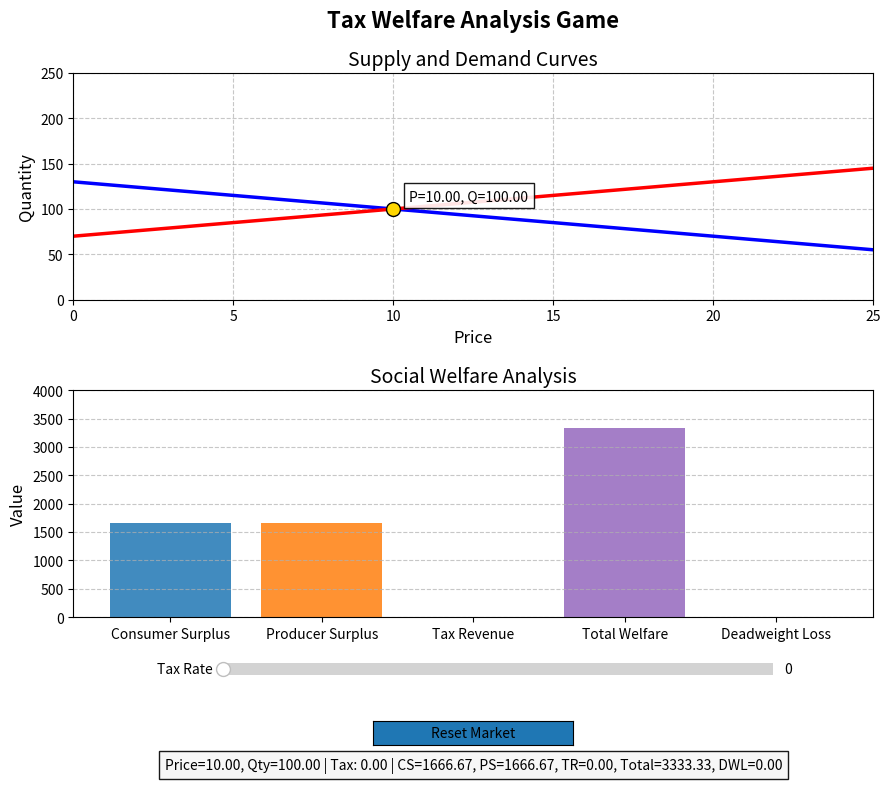

Reproduce this figure in Python.
import numpy as np
import matplotlib.pyplot as plt
from matplotlib.widgets import Slider, Button

class MarketSimulator:
    def __init__(self):
        # Market parameters
        self.base_demand = 100       # Base demand quantity
        self.base_supply = 100       # Base supply quantity
        self.demand_elasticity = -3.0  # Demand elasticity
        self.supply_elasticity = 3.0   # Supply elasticity
        self.tax_rate = 0.0          # Initial tax rate
        self.equilibrium_price = 10.0  # Initial equilibrium price
        self.equilibrium_quantity = 100 # Initial equilibrium quantity
        self.history = []             # History records
        
        # Calculate demand curve intercept (maximum willingness to pay)
        self.demand_intercept = self.equilibrium_price - self.base_demand / self.demand_elasticity
        
        # Calculate supply curve intercept (minimum acceptable price)
        self.supply_intercept = self.equilibrium_price - self.base_supply / self.supply_elasticity
        
    def demand_function(self, price):
        """Demand function calculation"""
        return self.base_demand + self.demand_elasticity * (price - self.equilibrium_price)
    
    def supply_function(self, price):
        """Supply function calculation"""
        return self.base_supply + self.supply_elasticity * (price - self.equilibrium_price)
    
    def find_equilibrium(self):
        """Find market equilibrium point"""
        # Iterative method to find equilibrium
        price = self.equilibrium_price
        for _ in range(100):
            demand = self.demand_function(price)
            # Supply considers after-tax price
            supply = self.supply_function(price - self.tax_rate)
            
            if abs(demand - supply) < 0.1:
                break
                
            # Adjust price
            if demand > supply:
                price *= 1.01  # Demand > supply, price increases
            else:
                price *= 0.99  # Supply > demand, price decreases
                
        quantity = min(demand, supply)
        return price, quantity
    
    def calculate_welfare(self, price, quantity):
        """Calculate social welfare (with deadweight loss)"""
        # 1. Calculate producer's actual price
        producer_price = price - self.tax_rate
        
        # 2. Calculate tax revenue
        tax_revenue = self.tax_rate * quantity
        
        # 3. Calculate consumer surplus
        consumer_surplus = 0.5 * (self.demand_intercept - price) * quantity
        
        # 4. Calculate producer surplus
        producer_surplus = 0.5 * (producer_price - self.supply_intercept) * quantity
        
        # 5. Calculate total welfare
        total_welfare = consumer_surplus + producer_surplus + tax_revenue
        
        # 6. Calculate deadweight loss
        # Get zero-tax equilibrium quantity
        zero_tax_price, zero_tax_quantity = self.find_zero_tax_equilibrium()
        deadweight_loss = 0.5 * self.tax_rate * (zero_tax_quantity - quantity)
        
        return consumer_surplus, producer_surplus, tax_revenue, total_welfare, deadweight_loss
    
    def find_zero_tax_equilibrium(self):
        """Find equilibrium with zero tax"""
        # Save current tax rate
        original_tax = self.tax_rate
        # Set tax rate to 0
        self.tax_rate = 0
        # Calculate equilibrium
        price, quantity = self.find_equilibrium()
        # Restore original tax rate
        self.tax_rate = original_tax
        return price, quantity

def create_interactive_game():
    """Create interactive game interface"""
    # Initialize simulator
    sim = MarketSimulator()
    
    # Create figure
    fig = plt.figure(figsize=(10, 8))
    fig.suptitle("Tax Welfare Analysis Game", fontsize=16, fontweight='bold')
    
    # Create two subplots (vertical arrangement)
    ax = plt.subplot(2, 1, 1)  # Top: Supply and demand curves
    ax2 = plt.subplot(2, 1, 2) # Bottom: Welfare analysis
    
    # Adjust layout
    plt.subplots_adjust(left=0.1, right=0.9, bottom=0.22, top=0.9, hspace=0.4)
    
    # Create price range
    prices = np.linspace(0, 25, 200)
    # Calculate demand curve
    demand = [sim.demand_function(p) for p in prices]
    # Calculate supply curve
    supply = [sim.supply_function(p) for p in prices]
    
    # Plot supply and demand curves
    demand_line, = ax.plot(prices, demand, 'b-', label='Demand Curve', linewidth=2.5)
    supply_line, = ax.plot(prices, supply, 'r-', label='Supply Curve', linewidth=2.5)
    
    # Calculate initial equilibrium
    eq_price, eq_quantity = sim.find_equilibrium()
    # Plot equilibrium point
    eq_point, = ax.plot(eq_price, eq_quantity, 'go', markersize=10, 
                       markerfacecolor='gold', markeredgecolor='black', 
                       label='Equilibrium')
    
    # Add concise equilibrium point label
    eq_label = ax.text(eq_price + 0.5, eq_quantity + 10, 
                      f"P={eq_price:.2f}, Q={eq_quantity:.2f}",
                      fontsize=10, bbox=dict(facecolor='white', alpha=0.9))
    
    # If tax exists, plot taxed supply curve
    if sim.tax_rate > 0:
        supply_tax = [sim.supply_function(p - sim.tax_rate) for p in prices]
        supply_tax_line, = ax.plot(prices, supply_tax, 'r--', label='Taxed Supply', 
                                  linewidth=2.0)
        ax.legend(loc='best', fontsize=9)
    
    # Set chart properties
    ax.set_title('Supply and Demand Curves', fontsize=14)
    ax.set_xlabel('Price', fontsize=12)
    ax.set_ylabel('Quantity', fontsize=12)
    ax.set_xlim(0, 25)
    ax.set_ylim(0, 250)
    ax.grid(True, linestyle='--', alpha=0.7)
    
    # Welfare analysis chart (without value labels)
    welfare_labels = ['Consumer Surplus', 'Producer Surplus', 'Tax Revenue', 'Total Welfare', 'Deadweight Loss']
    welfare_data = sim.calculate_welfare(eq_price, eq_quantity)
    colors = ['#1f77b4', '#ff7f0e', '#2ca02c', '#9467bd', '#d62728']
    welfare_bars = ax2.bar(welfare_labels, welfare_data, color=colors, alpha=0.85)
    ax2.set_title('Social Welfare Analysis', fontsize=14)
    ax2.set_ylabel('Value', fontsize=12)
    ax2.grid(True, linestyle='--', alpha=0.7, axis='y')
    
    # Set welfare labels
    ax2.tick_params(axis='x', rotation=0)
    
    # Add tax rate slider (range 0-10)
    tax_ax = plt.axes([0.25, 0.14, 0.55, 0.03])
    tax_slider = Slider(
        ax=tax_ax, label='Tax Rate', 
        valmin=0, valmax=10, valinit=sim.tax_rate,
        valstep=0.1, color='#2ca02c'
    )
    
    # Add reset button
    reset_ax = plt.axes([0.4, 0.06, 0.2, 0.03])
    reset_button = Button(reset_ax, 'Reset Market', color='#1f77b4')
    
    # Add status panel (shorter width)
    status_box = plt.axes([0.15, 0.01, 0.7, 0.05])  # Narrower status box
    status_box.set_axis_off()
    status_text = status_box.text(0.5, 0.5, '', fontsize=10, 
                                ha='center', va='center',
                                bbox=dict(facecolor='#f7f7f7', alpha=0.9))
    
    def update_status():
        """Update status text"""
        # Calculate welfare metrics
        cs, ps, tr, total, dwl = sim.calculate_welfare(eq_price, eq_quantity)
        
        # Create status message
        status = (
            f"Price={eq_price:.2f}, Qty={eq_quantity:.2f} | "
            f"Tax: {sim.tax_rate:.2f} | "
            f"CS={cs:.2f}, PS={ps:.2f}, TR={tr:.2f}, Total={total:.2f}, DWL={dwl:.2f}"
        )
        
        # Update text object
        status_text.set_text(status)
    
    def update(val):
        """Update charts"""
        nonlocal eq_price, eq_quantity
        
        # Update tax rate
        sim.tax_rate = tax_slider.val
        
        # Calculate new equilibrium
        eq_price, eq_quantity = sim.find_equilibrium()
        
        # Update supply and demand curves
        demand_line.set_ydata([sim.demand_function(p) for p in prices])
        supply_line.set_ydata([sim.supply_function(p) for p in prices])
        
        # Update equilibrium point and label
        eq_point.set_data([eq_price], [eq_quantity])
        eq_label.set_text(f"P={eq_price:.2f}, Q={eq_quantity:.2f}")
        eq_label.set_position((eq_price + 0.5, eq_quantity + 10))
        
        # Clear previous taxed supply curves
        for line in ax.lines[2:]:
            if line.get_label() == 'Taxed Supply':
                line.remove()
        
        # Replot taxed supply curve (if tax exists)
        if sim.tax_rate > 0:
            supply_tax = [sim.supply_function(p - sim.tax_rate) for p in prices]
            ax.plot(prices, supply_tax, 'r--', label='Taxed Supply', linewidth=2.0)
            ax.legend(loc='best', fontsize=9)
        
        # Update welfare chart
        welfare_data = sim.calculate_welfare(eq_price, eq_quantity)
        for i, bar in enumerate(welfare_bars):
            bar.set_height(welfare_data[i])
        
        # Adjust Y-axis range to fit new data
        max_value = max(welfare_data) * 1.2
        ax2.set_ylim(0, max_value)
        
        # Update status
        update_status()
        
        # Record history
        sim.history.append({
            'tax': sim.tax_rate,
            'price': eq_price,
            'quantity': eq_quantity,
            'welfare': welfare_data[3]
        })
        
        fig.canvas.draw_idle()
    
    def reset(event):
        """Reset market"""
        nonlocal sim
        sim = MarketSimulator()
        tax_slider.set_val(0)
        update(None)
        fig.canvas.draw()
    
    # Set callback functions
    tax_slider.on_changed(update)
    reset_button.on_clicked(reset)
    
    # Initial update
    update_status()
    update(None)
    
    plt.show()

# Run the game
if __name__ == "__main__":
    create_interactive_game()
